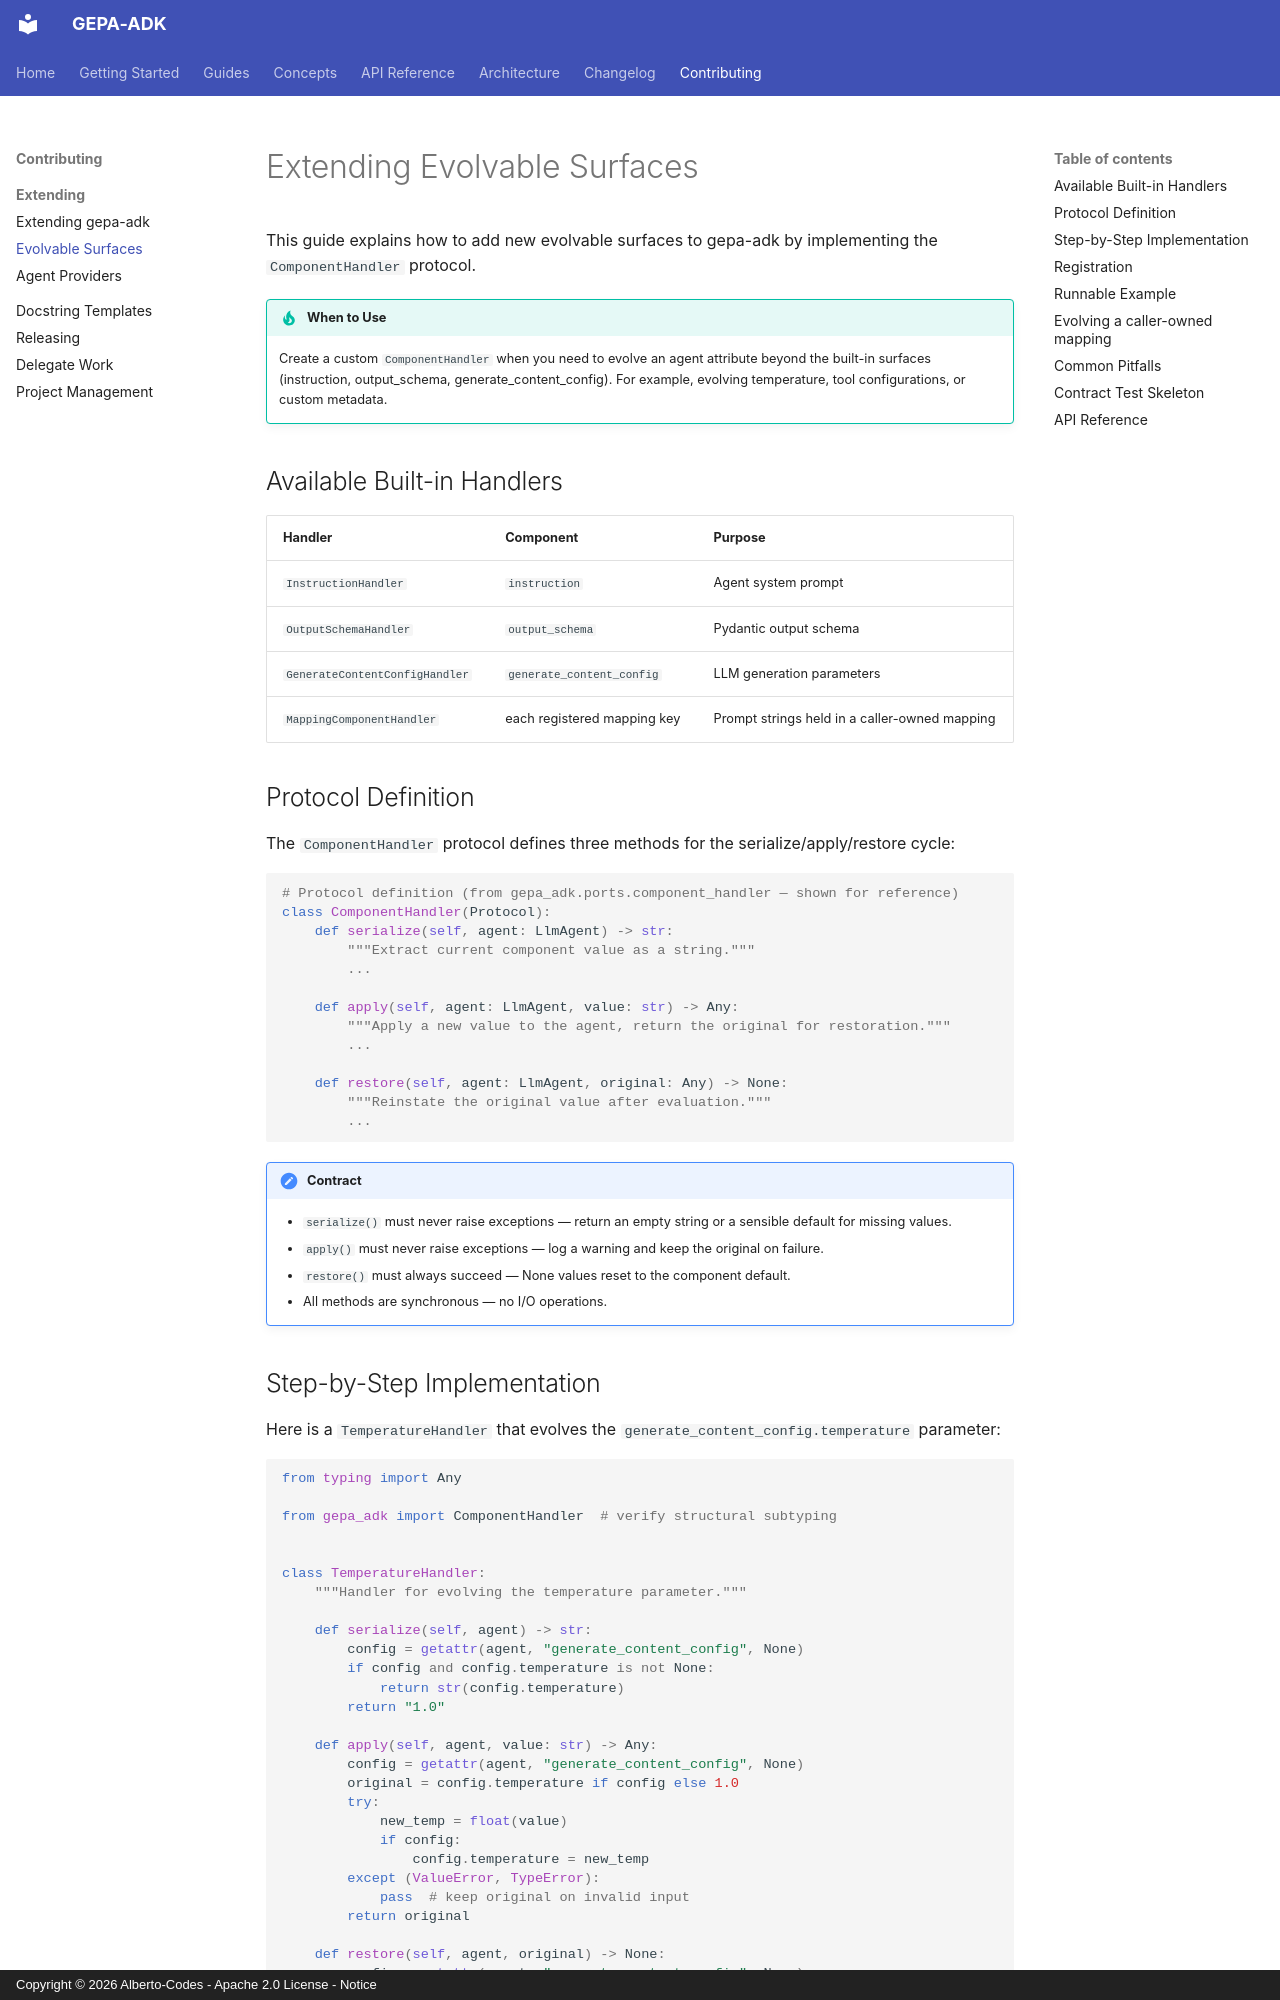

repository: Alberto-Codes/gepa-adk · page: contributing/extending-surfaces/index.html · generator: mkdocs · copyright: Copyright © 2026 Alberto-Codes - Apache 2.0 License - Notice

# Extending Evolvable Surfaces

This guide explains how to add new evolvable surfaces to gepa-adk by implementing the `ComponentHandler` protocol.

!!! tip "When to Use"
    Create a custom `ComponentHandler` when you need to evolve an agent attribute
    beyond the built-in surfaces (instruction, output_schema, generate_content_config).
    For example, evolving temperature, tool configurations, or custom metadata.

## Available Built-in Handlers

| Handler | Component | Purpose |
|---------|-----------|---------|
| `InstructionHandler` | `instruction` | Agent system prompt |
| `OutputSchemaHandler` | `output_schema` | Pydantic output schema |
| `GenerateContentConfigHandler` | `generate_content_config` | LLM generation parameters |
| `MappingComponentHandler` | each registered mapping key | Prompt strings held in a caller-owned mapping |

## Protocol Definition

The `ComponentHandler` protocol defines three methods for the serialize/apply/restore cycle:

```python
# Protocol definition (from gepa_adk.ports.component_handler — shown for reference)
class ComponentHandler(Protocol):
    def serialize(self, agent: LlmAgent) -> str:
        """Extract current component value as a string."""
        ...

    def apply(self, agent: LlmAgent, value: str) -> Any:
        """Apply a new value to the agent, return the original for restoration."""
        ...

    def restore(self, agent: LlmAgent, original: Any) -> None:
        """Reinstate the original value after evaluation."""
        ...
```

!!! note "Contract"
    - `serialize()` must never raise exceptions — return an empty string or a sensible default for missing values.
    - `apply()` must never raise exceptions — log a warning and keep the original on failure.
    - `restore()` must always succeed — None values reset to the component default.
    - All methods are synchronous — no I/O operations.
